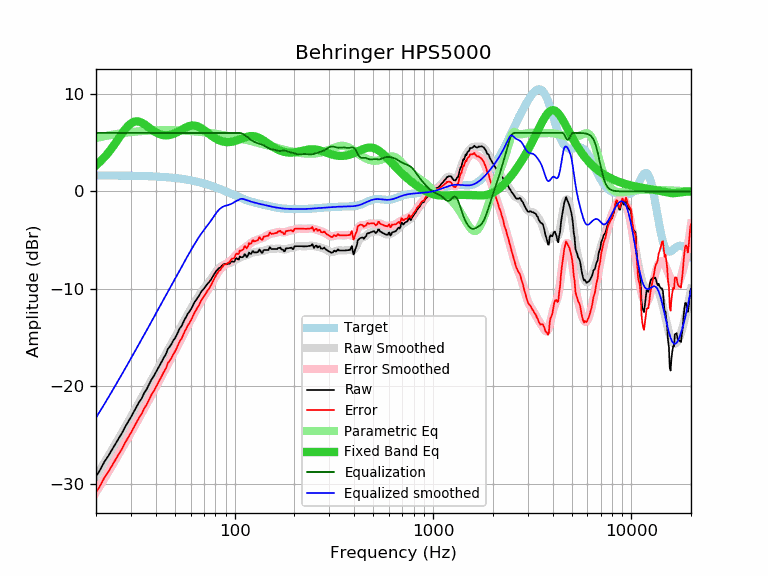

The file beside this chart, header and first rows:
frequency, raw, error, smoothed, error_smoothed, equalization, parametric_eq, equalized_raw, equalized_smoothed, target
20, -29.23, -30.87, -29.20, -30.84, 6.00, 2.67, -23.23, -23.20, 1.64
21, -28.53, -30.17, -28.51, -30.15, 6.00, 3.06, -22.53, -22.51, 1.64
22, -27.75, -29.39, -27.84, -29.47, 6.00, 3.49, -21.75, -21.84, 1.64
23, -27.17, -28.81, -27.18, -28.82, 6.00, 3.95, -21.17, -21.18, 1.63
24, -26.53, -28.16, -26.55, -28.18, 6.00, 4.43, -20.53, -20.55, 1.63
25, -25.92, -27.55, -25.93, -27.56, 6.00, 4.93, -19.92, -19.93, 1.63
26, -25.34, -26.97, -25.34, -26.96, 6.00, 5.44, -19.34, -19.34, 1.62
27, -24.80, -26.42, -24.76, -26.38, 6.00, 5.92, -18.80, -18.76, 1.62
28, -24.17, -25.79, -24.20, -25.82, 6.00, 6.35, -18.17, -18.20, 1.62
29, -23.65, -25.27, -23.65, -25.27, 6.00, 6.71, -17.65, -17.65, 1.61
30, -23.14, -24.75, -23.13, -24.73, 6.00, 6.98, -17.14, -17.13, 1.61
31, -22.60, -24.21, -22.61, -24.22, 6.00, 7.14, -16.60, -16.61, 1.60
32, -22.09, -23.69, -22.11, -23.71, 6.00, 7.19, -16.09, -16.11, 1.60
33, -21.60, -23.19, -21.63, -23.22, 6.00, 7.16, -15.60, -15.63, 1.59
34, -21.22, -22.81, -21.16, -22.74, 6.00, 7.05, -15.22, -15.16, 1.58
35, -20.66, -22.24, -20.70, -22.27, 6.00, 6.90, -14.66, -14.70, 1.58
36, -20.29, -21.86, -20.25, -21.82, 6.00, 6.72, -14.29, -14.25, 1.57
37, -19.79, -21.35, -19.81, -21.37, 6.00, 6.54, -13.79, -13.81, 1.56
38, -19.32, -20.87, -19.38, -20.93, 6.00, 6.37, -13.32, -13.38, 1.55
39, -18.98, -20.52, -18.97, -20.51, 6.00, 6.21, -12.98, -12.97, 1.54
40, -18.57, -20.10, -18.56, -20.09, 6.00, 6.07, -12.57, -12.56, 1.53
41, -18.17, -19.69, -18.16, -19.68, 6.00, 5.96, -12.17, -12.16, 1.52
42, -17.80, -19.31, -17.77, -19.28, 6.00, 5.87, -11.80, -11.77, 1.51
43, -17.40, -18.90, -17.39, -18.88, 6.00, 5.81, -11.40, -11.39, 1.49
44, -17.00, -18.48, -17.02, -18.50, 6.00, 5.77, -11.00, -11.02, 1.48
45, -16.70, -18.17, -16.65, -18.12, 6.00, 5.75, -10.70, -10.65, 1.46
46, -16.17, -17.62, -16.30, -17.75, 6.00, 5.76, -10.17, -10.30, 1.45
47, -15.94, -17.38, -15.96, -17.40, 6.00, 5.79, -9.94, -9.96, 1.43
48, -15.66, -17.08, -15.63, -17.05, 6.00, 5.83, -9.66, -9.63, 1.42
49, -15.29, -16.69, -15.31, -16.70, 6.00, 5.89, -9.29, -9.31, 1.40
50, -15.05, -16.43, -14.99, -16.37, 6.00, 5.97, -9.05, -8.99, 1.38
51, -14.72, -16.08, -14.67, -16.03, 6.00, 6.05, -8.72, -8.67, 1.36
52, -14.34, -15.68, -14.36, -15.70, 6.00, 6.14, -8.34, -8.36, 1.34
53, -14.00, -15.32, -14.05, -15.37, 6.00, 6.23, -8.00, -8.05, 1.32
54, -13.80, -15.10, -13.75, -15.04, 6.00, 6.33, -7.80, -7.75, 1.29
55, -13.44, -14.71, -13.45, -14.72, 6.00, 6.42, -7.44, -7.45, 1.27
56, -13.11, -14.36, -13.15, -14.40, 6.00, 6.50, -7.11, -7.15, 1.25
57, -12.86, -14.08, -12.87, -14.09, 6.00, 6.58, -6.86, -6.87, 1.22
58, -12.54, -13.74, -12.60, -13.79, 6.00, 6.64, -6.54, -6.60, 1.19
59, -12.36, -13.53, -12.33, -13.50, 6.00, 6.70, -6.36, -6.33, 1.17
60, -12.11, -13.25, -12.08, -13.22, 6.00, 6.73, -6.11, -6.08, 1.14
61, -11.88, -12.99, -11.83, -12.94, 6.00, 6.75, -5.88, -5.83, 1.11
62, -11.56, -12.64, -11.59, -12.67, 6.00, 6.76, -5.56, -5.59, 1.08
63, -11.30, -12.35, -11.35, -12.40, 6.00, 6.74, -5.30, -5.35, 1.05
64, -11.13, -12.15, -11.12, -12.14, 6.00, 6.71, -5.13, -5.12, 1.02
65, -10.90, -11.89, -10.90, -11.89, 6.00, 6.67, -4.90, -4.90, 0.99
66, -10.73, -11.69, -10.69, -11.65, 6.00, 6.61, -4.73, -4.69, 0.95
67, -10.49, -11.41, -10.49, -11.41, 6.00, 6.55, -4.49, -4.49, 0.92
68, -10.24, -11.13, -10.30, -11.19, 6.00, 6.47, -4.24, -4.30, 0.88
69, -10.10, -10.95, -10.12, -10.97, 6.00, 6.39, -4.10, -4.12, 0.85
70, -9.97, -10.79, -9.96, -10.77, 6.00, 6.30, -3.97, -3.96, 0.81
71, -9.78, -10.56, -9.79, -10.57, 6.00, 6.21, -3.78, -3.79, 0.78
72, -9.63, -10.37, -9.64, -10.38, 6.00, 6.11, -3.63, -3.64, 0.74
73, -9.46, -10.16, -9.48, -10.18, 6.00, 6.02, -3.46, -3.48, 0.70
74, -9.35, -10.02, -9.32, -9.98, 6.00, 5.93, -3.35, -3.32, 0.66
75, -9.20, -9.83, -9.16, -9.78, 6.00, 5.84, -3.20, -3.16, 0.62
76, -9.04, -9.63, -8.99, -9.57, 6.00, 5.75, -3.04, -2.99, 0.59
77, -8.84, -9.39, -8.82, -9.36, 6.00, 5.67, -2.84, -2.82, 0.55
78, -8.62, -9.13, -8.65, -9.15, 6.00, 5.59, -2.62, -2.65, 0.51
79, -8.45, -8.92, -8.48, -8.94, 6.00, 5.51, -2.45, -2.48, 0.47
... 553 more rows
